Run: headless pygame with SDL's dummy video driver; simulated clock (each Clock.tick advances the game by its frame time, no real sleeping); random seed 0; keys injected as events and as key.get_pressed() state; no mouse input.
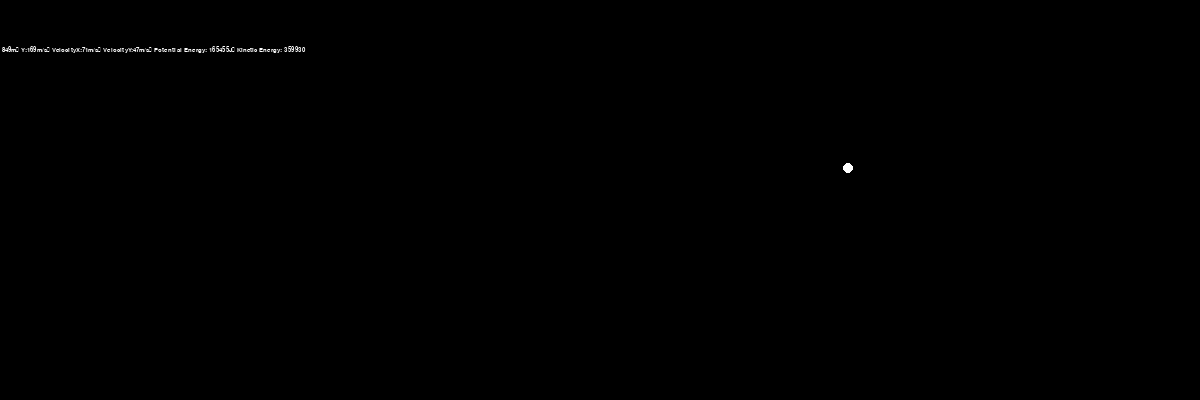
Frame 1 of 4 · flips 1–60 · no input
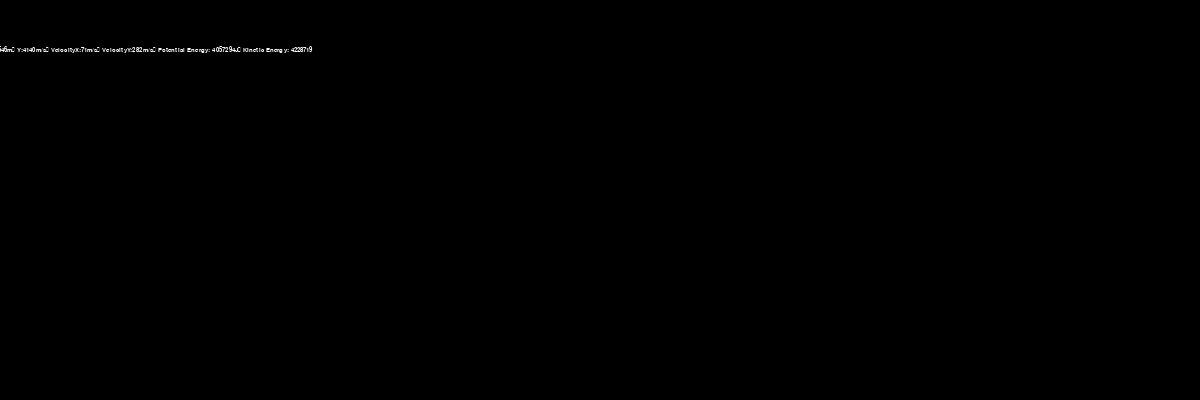
Frame 2 of 4 · flips 61–180 · tapped SPACE, RETURN · held RIGHT (→), D
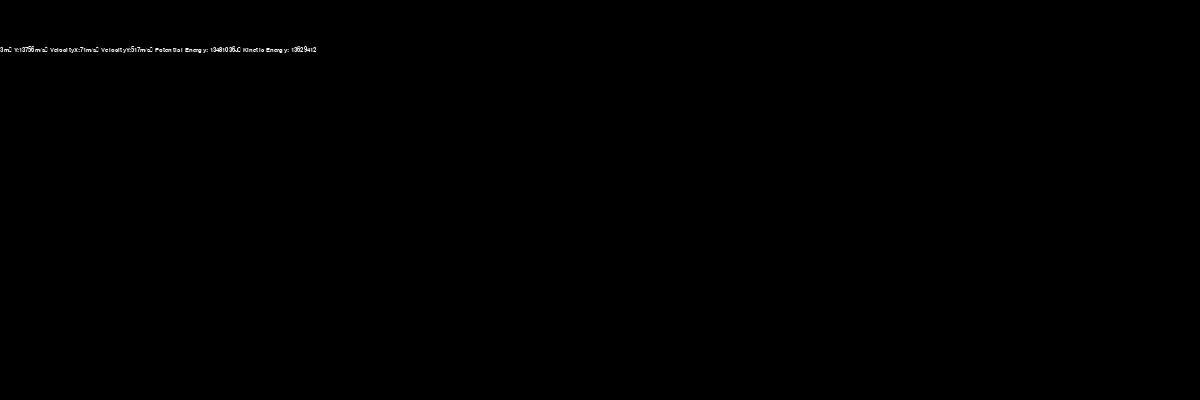
Frame 3 of 4 · flips 181–300 · held DOWN (↓), S
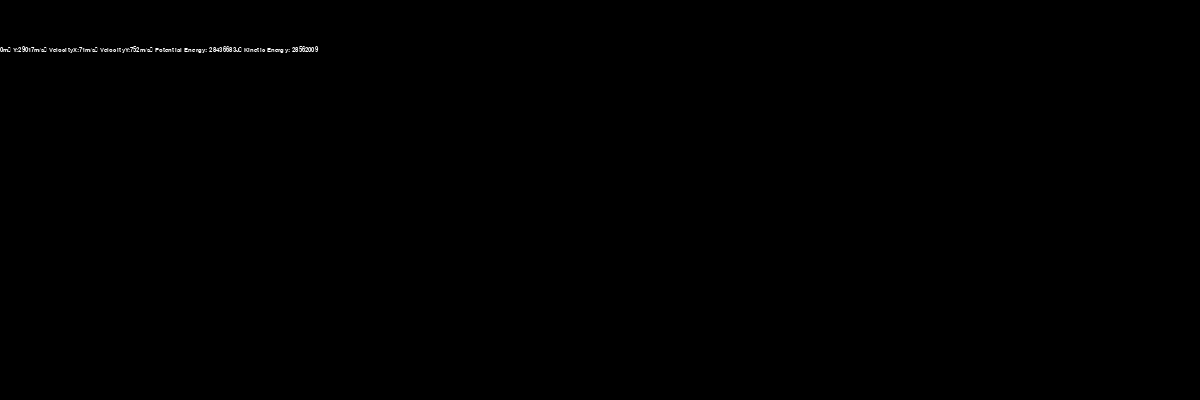
Frame 4 of 4 · flips 301–420 · held LEFT (←), A, UP (↑), W

The pygame program that drew these frames:

import pygame, sys, math

pygame.init()

FPS = 60 # frames per second setting
fpsClock = pygame.time.Clock()
X = 300
Y = 300
# set up the window
screen = pygame.display.set_mode((1200, 400), 0, 32)
pygame.display.set_caption('Projectile Motion')

BLACK = (0, 0, 0)
WHITE = (255, 255, 255)
FONT = pygame.font.SysFont("comicsans", 10)
delta_t = 0.2
m = 100 # Mass
g = 9.8 #Gravity
k = 0#Air Resistance

x = 0
y = 300

angle = 45
theta = math.radians(angle)

v = 100
vx = v * math.cos(theta)
vy = -v * math.sin(theta)
screen.fill(BLACK)
while True:
    screen.fill(BLACK)

    fx = -k*vx
    fy = m*g - k*vy

    vx = vx + (fx / m) * delta_t
    vy = vy + (fy / m) * delta_t

    x = x + vx * delta_t
    y = y + vy * delta_t

    pygame.draw.circle(screen, WHITE, (int(x), int(y)), 5)
    texttoplace = "X: "+ str(round(x)) + "m\n Y:" + str(round(y))+ "m/s\n VelocityX:" + str(round(vx))+ "m/s\n VelocityY:" + str(round(vy)) + "m/s\n Potential Energy: " + str(round(abs(m * g * y))) + "J\n Kinetic Energy: " + str(round(abs(1/2 * m * (vy**2 + vx**2))))
    text = FONT.render(texttoplace, 1, WHITE)
    textRect = text.get_rect()
    textRect.center = (X // 2, (Y - 200) // 2)
    screen.blit(text, textRect)
    for event in pygame.event.get():
        if event.type == pygame.QUIT:
            pygame.quit()
            sys.exit()

    pygame.display.update()
    fpsClock.tick(FPS)
